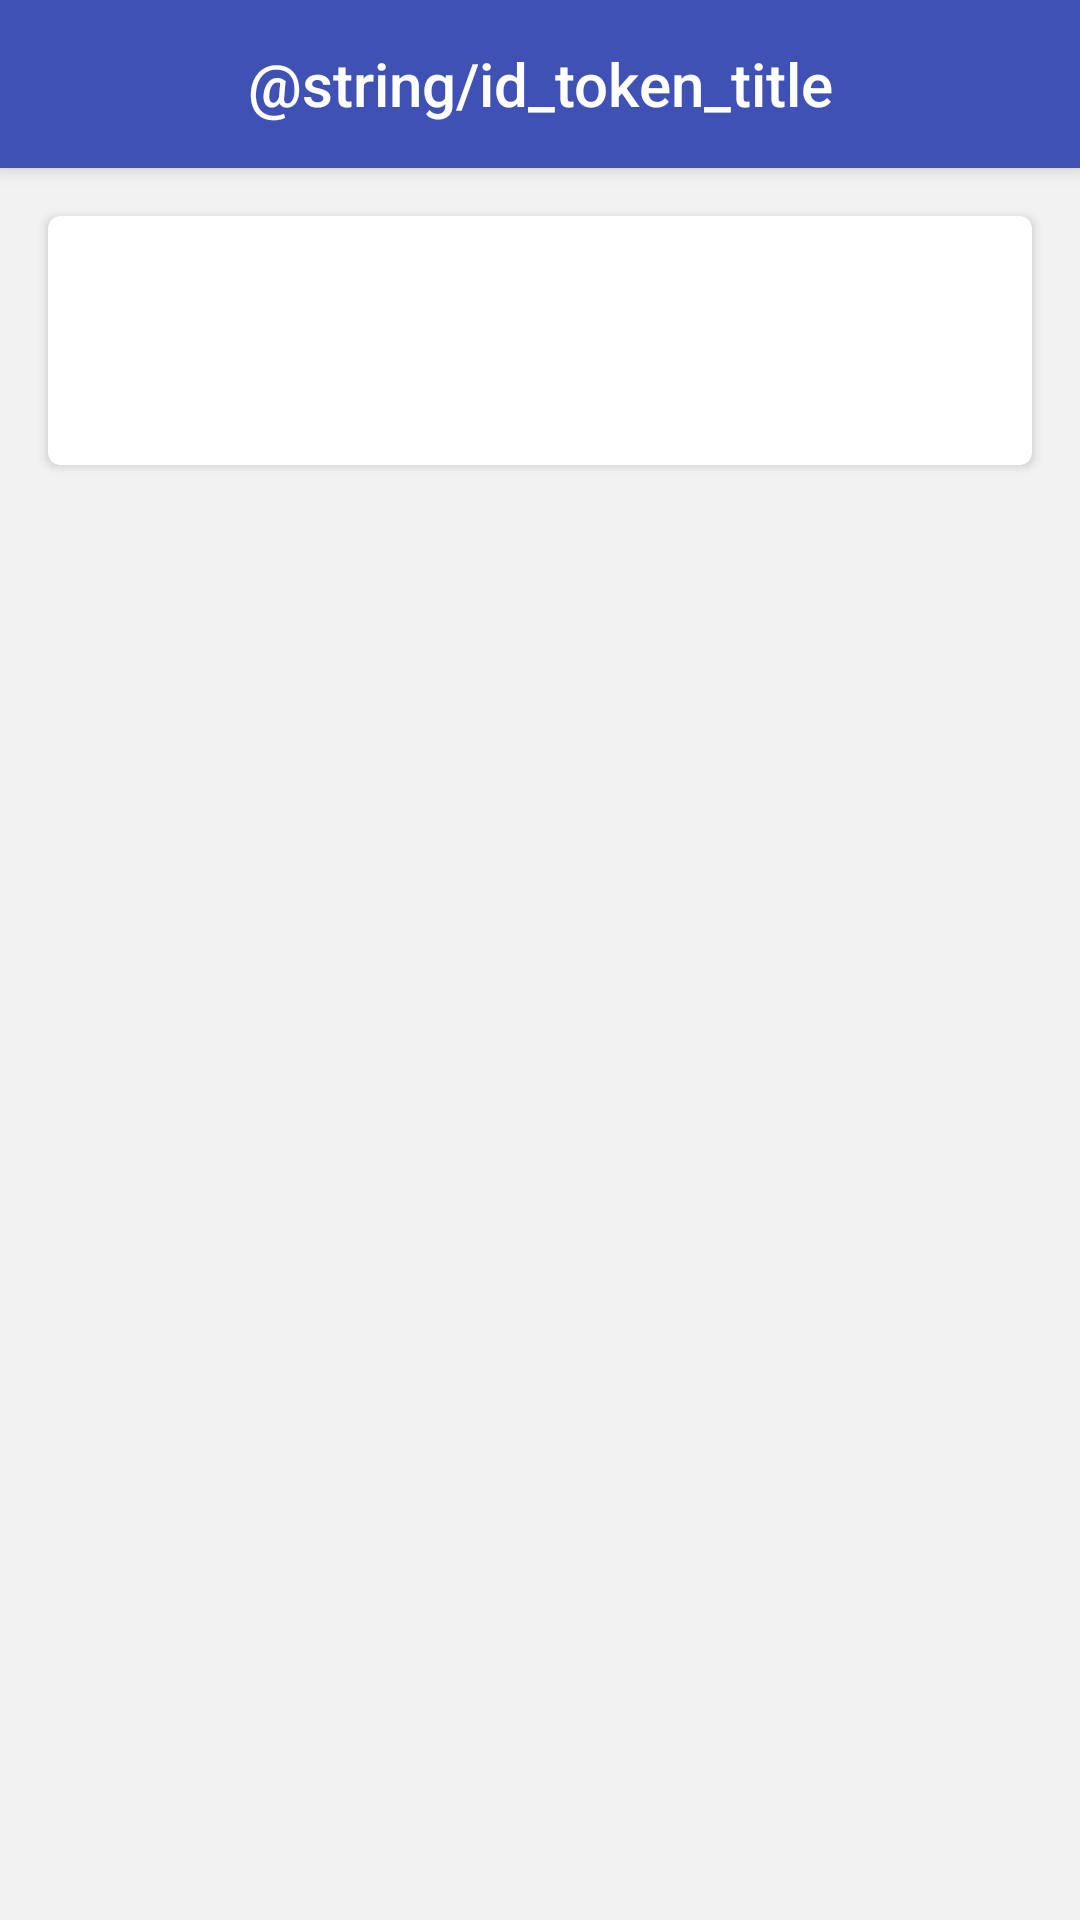

This screen was rendered from an Android layout file. Write that file and the resources it references.
<!-- AndroidManifest.xml: application theme AppTheme -->
<!-- res/layout/activity_id_token.xml -->
<?xml version="1.0" encoding="utf-8"?>
<LinearLayout xmlns:android="http://schemas.android.com/apk/res/android"
    xmlns:app="http://schemas.android.com/apk/res-auto"
    android:layout_height="match_parent"
    android:layout_width="match_parent"
    android:background="@color/background_for_activity_with_card_views"
    android:orientation="vertical">

  <androidx.appcompat.widget.Toolbar
      android:id="@+id/toolbar"
      android:layout_width="match_parent"
      android:layout_height="?attr/actionBarSize"
      android:background="?attr/colorPrimary"
      app:contentInsetLeft="0dp"
      app:contentInsetStart="0dp"
      android:elevation="4dp"
      android:theme="@style/ThemeOverlay.AppCompat.ActionBar"
      app:popupTheme="@style/ThemeOverlay.AppCompat.Light">

    <TextView
        android:layout_width="wrap_content"
        android:layout_height="wrap_content"
        style="@style/TextAppearance.AppCompat.Widget.ActionBar.Title"
        android:text="@string/id_token_title"
        android:textColor="@color/white"
        android:layout_gravity="center"
        android:id="@+id/toolbar_title" />

  </androidx.appcompat.widget.Toolbar>

  <androidx.cardview.widget.CardView
      android:id="@+id/card_view"
      android:layout_margin="@dimen/activity_margin"
      android:layout_width="match_parent"
      android:layout_height="wrap_content"
      app:cardCornerRadius="4dp">

    <LinearLayout
        android:layout_width="match_parent"
        android:layout_margin="@dimen/activity_margin"
        android:layout_height="wrap_content"
        android:orientation="vertical">

      <TextView
          android:layout_width="match_parent"
          android:layout_height="wrap_content"
          android:id="@+id/text_id_token"
          android:layout_margin="16dp" />
    </LinearLayout>
  </androidx.cardview.widget.CardView>

</LinearLayout>
<!-- resources referenced by this layout -->
<resources>
  <color name="background_for_activity_with_card_views">#F2F2F2</color>
  <color name="white">#FFF</color>
  <dimen name="activity_margin">16dp</dimen>
  <style name="AppTheme" parent="Theme.AppCompat.Light.NoActionBar">
          <item name="android:windowBackground">@color/white</item>
          <item name="colorPrimary">@color/colorPrimary</item>
          <item name="colorPrimaryDark">@color/colorPrimaryDark</item>
          <item name="colorAccent">@color/light_blue</item>
          <item name="android:textColorPrimary">@color/blue</item>
          <item name="android:windowActionBar">false</item>
      </style>
  <color name="colorPrimary">#3F51B5</color>
  <color name="colorPrimaryDark">#303F9F</color>
  <color name="light_blue">#00A3EA</color>
  <color name="blue">#008FCE</color>
</resources>
